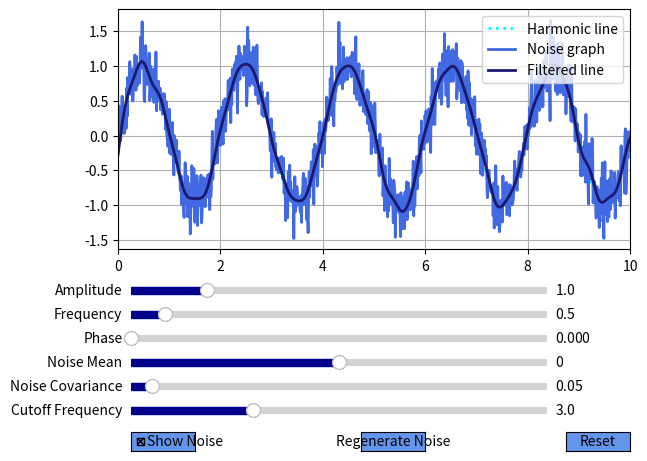

Write the Python code that produced this figure.
import matplotlib.pyplot as plt
from matplotlib.widgets import Slider, Button, CheckButtons
import numpy as np

#essentiasls

from scipy.signal import butter, filtfilt #ex2 for filtring

#initial values for sliders
initial_amplitude = 1.0
initial_frequency = 0.5
initial_phase = 0.0
initial_noise_mean = 0.0
initial_noise_covariance = 0.05
global_noise = None

#timeline
time = np.linspace(0, 10, 1000)
sampling_frequency = 1 / (time[1] - time[0])




def harmonic_calculation(time, amplitude, frequency, phase): 
    return amplitude * np.sin(2 * np.pi * frequency * time + phase) #from harmonic formule

def create_noise(time, noise_mean, noise_covariance): #noise
    return np.random.normal(noise_mean, np.sqrt(noise_covariance), len(time))


def harmonic_with_noise(time, amplitude, frequency, phase=0, noise_mean=0, noise_covariance=0.1, show_noise=None, noise=None): #harmonic with noise
    harmonic_signal = harmonic_calculation(time, amplitude, frequency, phase)
    if show_noise:
        if noise is not None:
            return harmonic_signal + noise
        else:
            global global_noise
            global_noise = create_noise(time, noise_mean, noise_covariance)
            return harmonic_signal + global_noise

# gui
fig, ax = plt.subplots()
ax.grid()
ax.set_xlim(0, 10)
plt.subplots_adjust(left=0.1, bottom=0.45, top=0.95)


def butter_lowpass_filter(cutoff, fs, order=5):
    nyq = 0.5 * fs
    normal_cutoff = cutoff / nyq
    b, a = butter(order, normal_cutoff, btype='low', analog=False)
    return b, a

# Функція для застосування фільтра до сигналу
def lowpass_filter(data, cutoff_freq, fs, order=5):
    b, a = butter_lowpass_filter(cutoff_freq, fs, order=order)
    y = filtfilt(b, a, data)
    return y




harmonic_line, = ax.plot(time, harmonic_calculation(time, initial_amplitude, initial_frequency, initial_phase), 
lw=2, color='cyan', linestyle=':', label='Harmonic line') #harmonic generation

with_noise_line, = ax.plot(time, harmonic_with_noise(time, initial_amplitude, frequency=initial_frequency, 
                                                  phase=initial_phase, noise_mean=initial_noise_mean, noise_covariance=initial_noise_covariance, 
                                                  show_noise=True, noise=None), lw=2, color='royalblue',label='Noise graph') #harmonic with noise generation




filtered_line = lowpass_filter(with_noise_line.get_ydata(), 3, sampling_frequency, order=5) #lowpass filter usage


l_filtered, = ax.plot(time, filtered_line, lw=2, color='midnightblue', label='Filtered line')


ax.legend()



# all about sliders

#styles
axcolor = 'cornflowerblue'
slider_color = 'darkblue'


#slider placement
ax_amplitude = plt.axes([0.12, 0.35, 0.65, 0.03], facecolor=axcolor)
ax_frequency = plt.axes([0.12, 0.3, 0.65, 0.03], facecolor=axcolor)
ax_phase = plt.axes([0.12, 0.25, 0.65, 0.03], facecolor=axcolor)
ax_noise_mean = plt.axes([0.12, 0.2, 0.65, 0.03], facecolor=axcolor)
ax_noise_covariance = plt.axes([0.12, 0.15, 0.65, 0.03], facecolor=axcolor)
ax_cutoff_frequency = plt.axes([0.12, 0.1, 0.65, 0.03], facecolor=axcolor)


#creating sliders
s_amplitude = Slider(ax_amplitude, 'Amplitude', 0.1, 5.0, valinit=initial_amplitude, color=slider_color)
s_frequency = Slider(ax_frequency, 'Frequency', 0.1, 5.0, valinit=initial_frequency, color=slider_color)
s_phase = Slider(ax_phase, 'Phase', 0.0, 2 * np.pi, valinit=initial_phase, color=slider_color)
s_noise_mean = Slider(ax_noise_mean, 'Noise Mean', -1.0, 1.0, valinit=initial_noise_mean, color=slider_color)
s_noise_covariance = Slider(ax_noise_covariance, 'Noise Covariance', 0.0, 1.0, valinit=initial_noise_covariance, color=slider_color)
s_cutoff_frequency = Slider(ax_cutoff_frequency, 'Cutoff Frequency', 0.1, 10.0, valinit=3, color=slider_color)



rax = plt.axes([0.12, 0.03, 0.1, 0.04], facecolor=axcolor)
cb_show_noise = CheckButtons(rax, ['Show Noise'], [True]) #noise checkbox


button_regenerate_noise = Button(plt.axes([0.48, 0.03, 0.1, 0.04]), 'Regenerate Noise', color=axcolor, hovercolor='0.975') #regenerate noise button


button_reset = Button(plt.axes([0.80, 0.03, 0.1, 0.04]), 'Reset', color=axcolor, hovercolor='0.975') #reset button

#updates with changes  


# The function to be called anytime a slider's value changes
def update(val):
    amplitude = s_amplitude.val
    frequency = s_frequency.val
    phase = s_phase.val

    harmonic_line.set_ydata(harmonic_calculation(time, amplitude, frequency, phase))
    with_noise_line.set_ydata(harmonic_with_noise(time, amplitude, frequency, phase, noise=global_noise, show_noise=cb_show_noise.get_status()[0]))

    cutoff_frequency = s_cutoff_frequency.val
    filtered_signal = lowpass_filter(with_noise_line.get_ydata(), cutoff_frequency, sampling_frequency)
    l_filtered.set_ydata(filtered_signal)    
    fig.canvas.draw_idle()

#if checkbox:
def update_checkbox(val):
    amplitude = s_amplitude.val
    frequency = s_frequency.val
    phase = s_phase.val

    harmonic_line.set_ydata(harmonic_calculation(time, amplitude, frequency, phase))
    with_noise_line.set_ydata(harmonic_with_noise(time, amplitude, frequency, phase, noise=global_noise, show_noise=cb_show_noise.get_status()[0]))
    fig.canvas.draw_idle()

#noise mean changes
def update_noise(val):
    amplitude = s_amplitude.val
    frequency = s_frequency.val
    phase = s_phase.val
    noise_mean = s_noise_mean.val
    noise_covariance = s_noise_covariance.val
    harmonic_line.set_ydata(harmonic_calculation(time, amplitude, frequency, phase))
    with_noise_line.set_ydata(harmonic_with_noise(time, amplitude, frequency, phase, noise_mean, noise_covariance, cb_show_noise.get_status()[0]))

    cutoff_frequency = s_cutoff_frequency.val
    filtered_signal = lowpass_filter(with_noise_line.get_ydata(), cutoff_frequency, sampling_frequency)
    l_filtered.set_ydata(filtered_signal)
    fig.canvas.draw_idle()
    
#regenerate_noise
def regenerate_noise(event):
    with_noise_line.set_ydata(harmonic_with_noise(time, s_amplitude.val, s_frequency.val, s_phase.val, s_noise_mean.val, s_noise_covariance.val, show_noise=True))
    fig.canvas.draw_idle()


# reset to defaults
def reset(event):
    s_amplitude.reset()
    s_frequency.reset()
    s_phase.reset()
    s_noise_mean.reset()
    s_noise_covariance.reset()
    s_cutoff_frequency.reset()
    cb_show_noise.set_active(0)
    regenerate_noise(event)

#filtred update
def update_filter(val):
    cutoff_frequency = s_cutoff_frequency.val
    filtered_signal = lowpass_filter(with_noise_line.get_ydata(), cutoff_frequency, sampling_frequency)
    l_filtered.set_ydata(filtered_signal)
    fig.canvas.draw_idle()






#register the update function with each slider
s_amplitude.on_changed(update)
s_frequency.on_changed(update)
s_phase.on_changed(update)
s_noise_mean.on_changed(update_noise)
s_noise_covariance.on_changed(update_noise)
s_cutoff_frequency.on_changed(update_filter)


cb_show_noise.on_clicked(update_checkbox)
button_regenerate_noise.on_clicked(regenerate_noise)
button_reset.on_clicked(reset)



plt.show()
